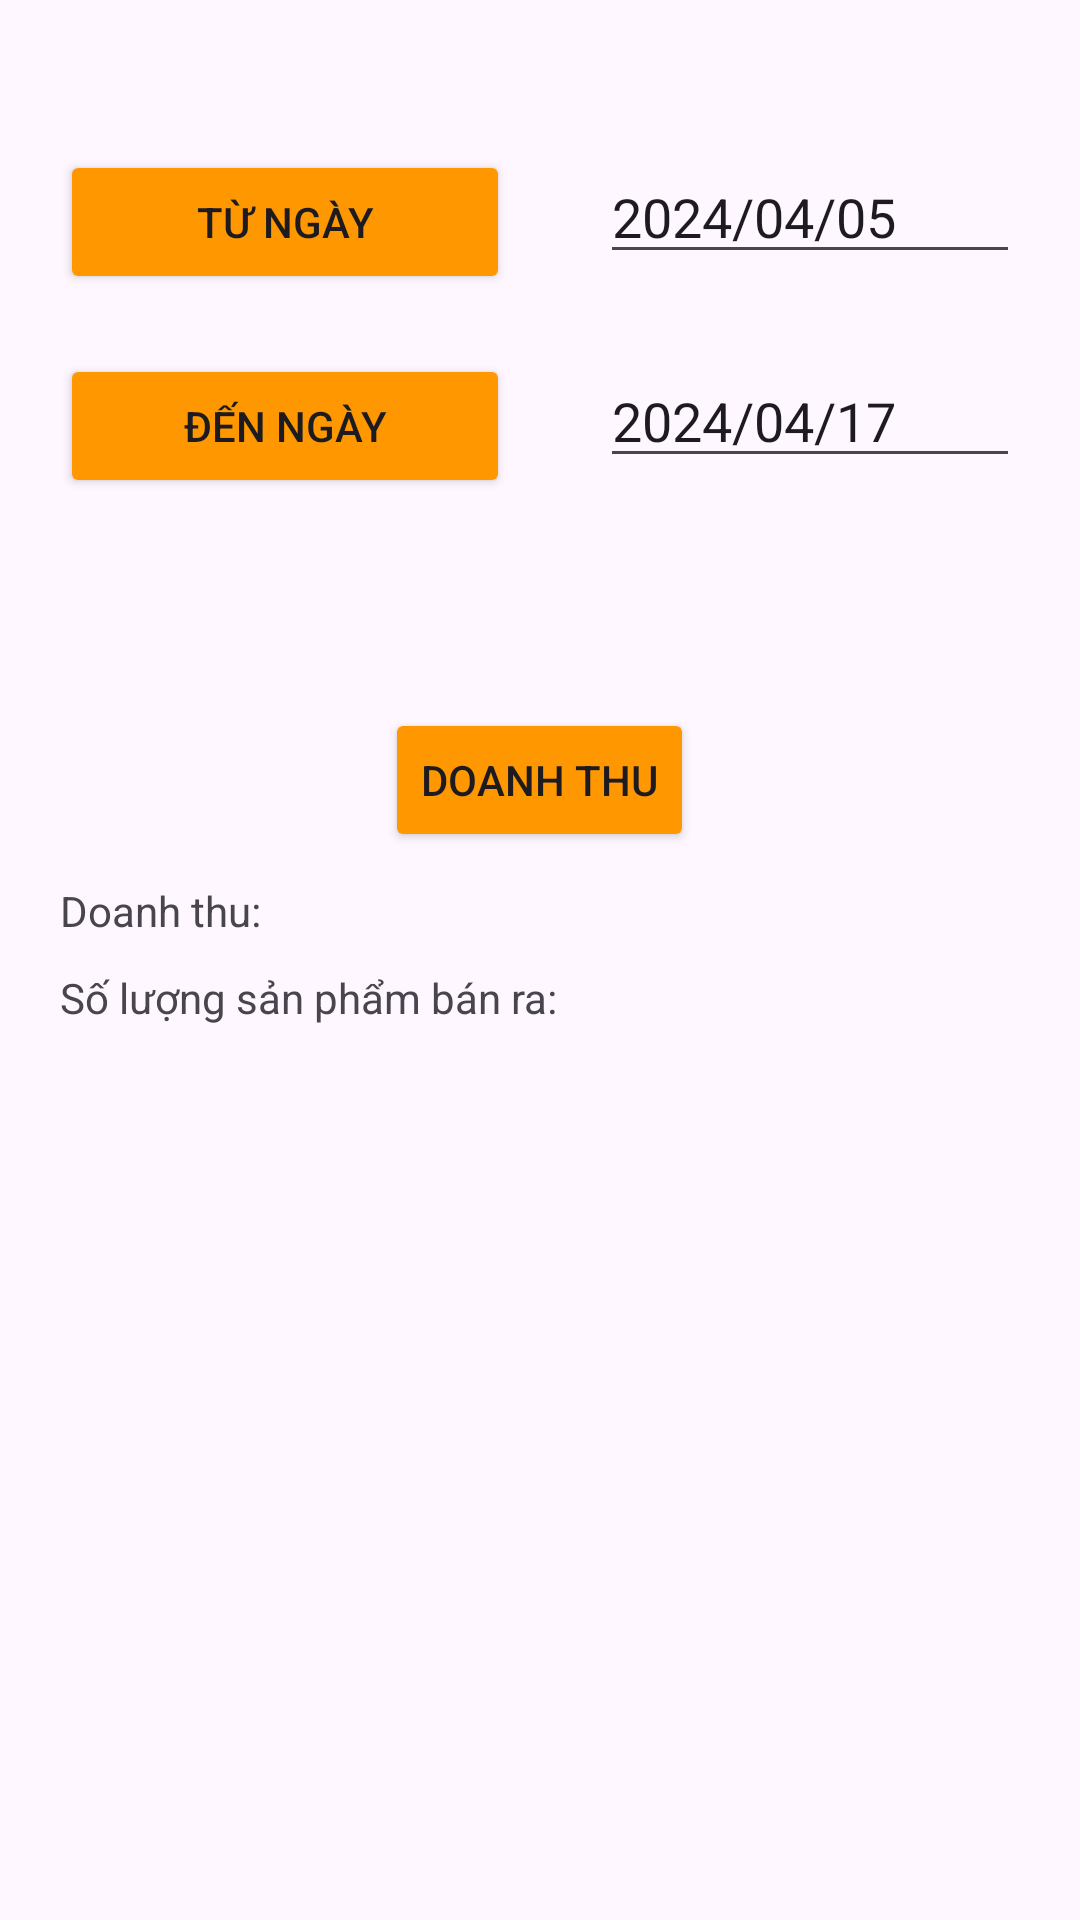

This screen was rendered from an Android layout file. Write that file and the resources it references.
<!-- AndroidManifest.xml: application theme Theme.DuAn1_nhom7 -->
<!-- res/layout/fragment_thong_ke.xml -->
<?xml version="1.0" encoding="utf-8"?>

<LinearLayout xmlns:android="http://schemas.android.com/apk/res/android"
    xmlns:tools="http://schemas.android.com/tools"
    android:layout_width="match_parent"
    android:layout_height="match_parent"
    android:orientation="vertical"
    tools:context=".Fragment.ThongKeFragment">


   <LinearLayout
       android:layout_marginTop="50dp"
       android:layout_marginHorizontal="20dp"
       android:layout_width="match_parent"
       android:layout_height="wrap_content"
       android:orientation="horizontal">
       <Button
           android:id="@+id/btnStart"
           android:layout_marginRight="30dp"
           android:layout_width="150dp"
           android:layout_height="wrap_content"
           android:text="Từ ngày"
           android:backgroundTint="@color/yellow"/>
       <EditText
           android:id="@+id/edStart"
           android:layout_width="match_parent"
           android:layout_height="wrap_content"
           android:text="2024/04/05"/>

   </LinearLayout>

    <LinearLayout
        android:layout_marginTop="20dp"
        android:layout_marginHorizontal="20dp"
        android:layout_width="match_parent"
        android:layout_height="wrap_content"
        android:orientation="horizontal">
        <Button
            android:id="@+id/btnEnd"
            android:layout_marginRight="30dp"
            android:layout_width="150dp"
            android:layout_height="wrap_content"
            android:text="Đến ngày"
            android:backgroundTint="@color/yellow"/>
        <EditText
            android:id="@+id/edEnd"
            android:layout_width="match_parent"
            android:layout_height="wrap_content"
            android:text="2024/04/17"/>

    </LinearLayout>

        <Button
            android:layout_marginTop="70dp"
            android:layout_gravity="center_horizontal"
            android:id="@+id/btnDoanhThu"
            android:text="Doanh thu"
            android:layout_width="wrap_content"
            android:layout_height="wrap_content"
            android:backgroundTint="@color/yellow"/>
        <TextView
            android:layout_marginTop="10dp"
            android:layout_marginHorizontal="20dp"
            android:id="@+id/txtDoanhThu"
            android:layout_width="match_parent"
            android:layout_height="wrap_content"
            android:text="Doanh thu: "/>
    <TextView
        android:layout_marginTop="10dp"
        android:layout_marginHorizontal="20dp"
        android:text="Số lượng sản phẩm bán ra: "
        android:id="@+id/txtSoLuongThongKe"
        android:layout_width="wrap_content"
        android:layout_height="wrap_content"
        />





</LinearLayout>
<!-- resources referenced by this layout -->
<resources>
  <color name="yellow">#FF9800</color>
  <style name="Theme.DuAn1_nhom7" parent="Base.Theme.DuAn1_nhom7" />
  <style name="Base.Theme.DuAn1_nhom7" parent="Theme.Material3.DayNight.NoActionBar">
          
          
      </style>
</resources>
